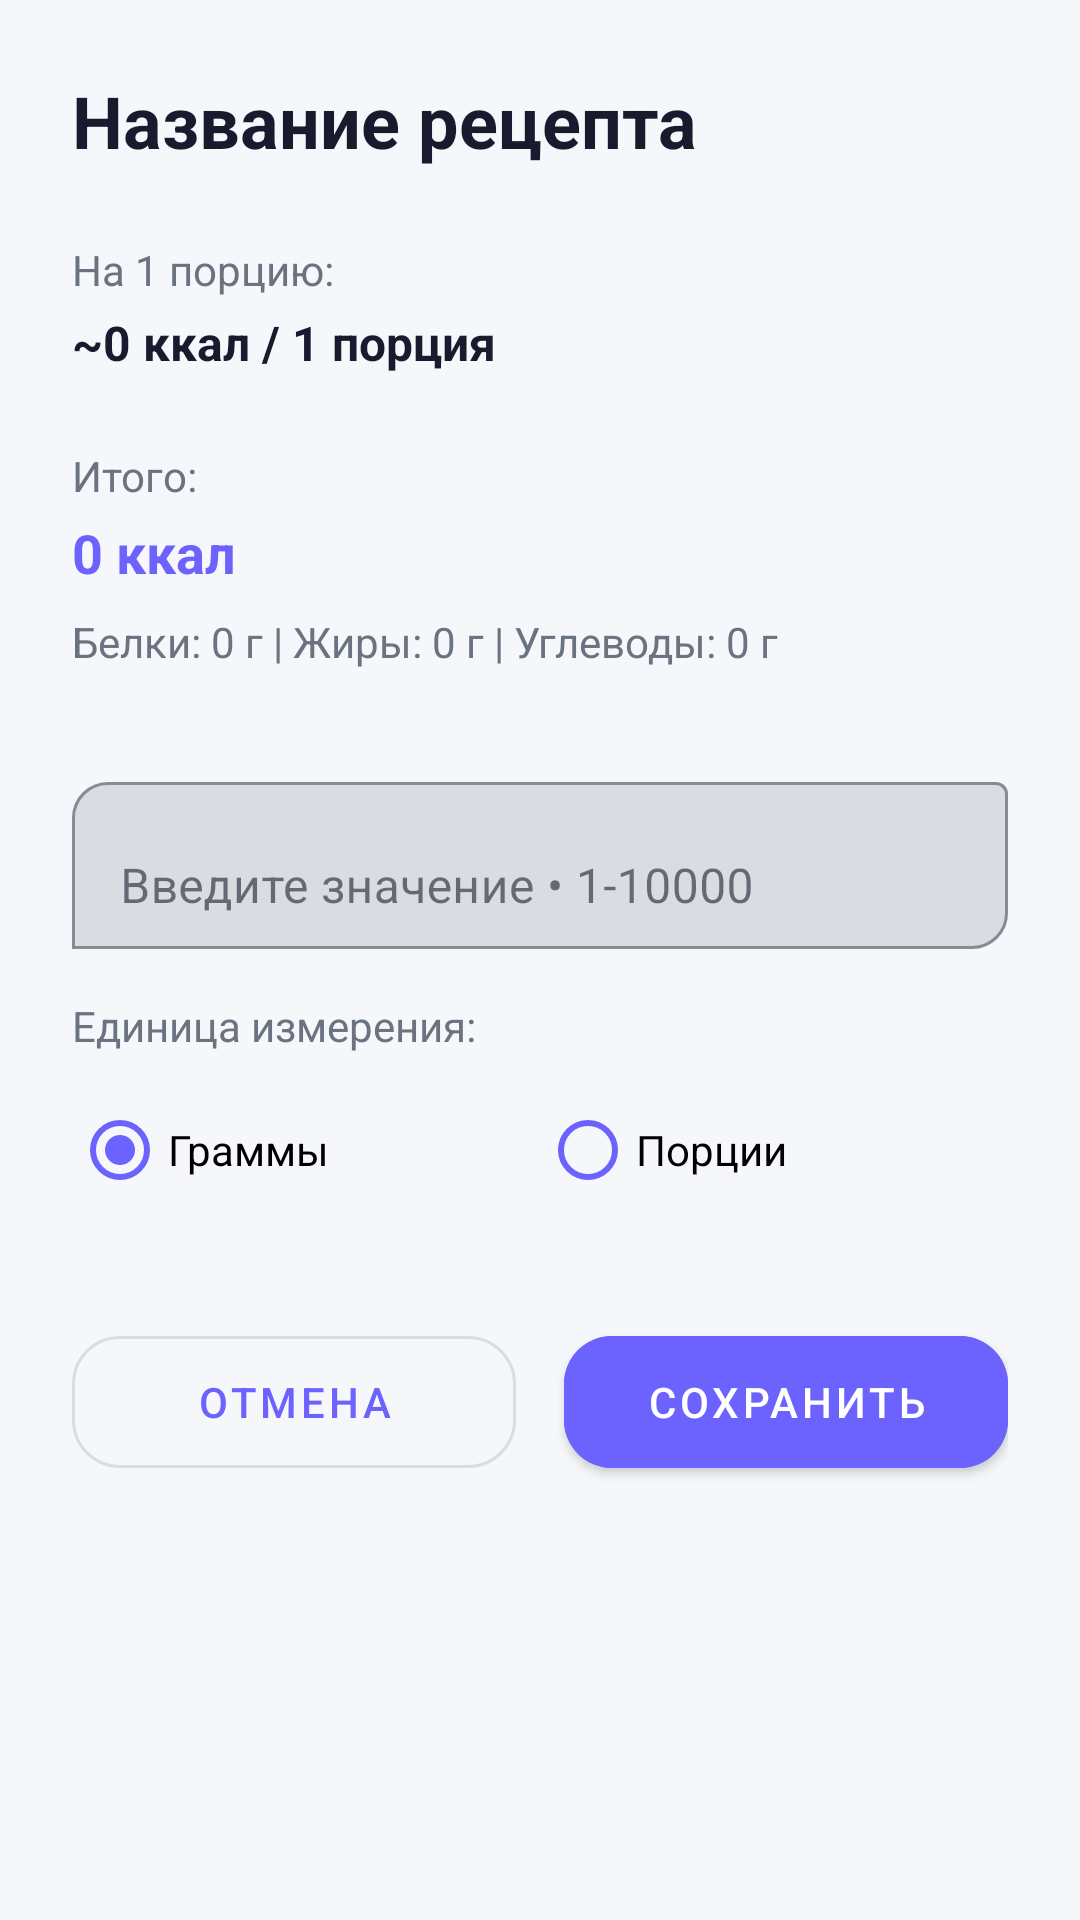

Layout XML and referenced resources for this Android screen:
<!-- AndroidManifest.xml: application theme Theme.CalorieCounter -->
<!-- res/layout/activity_food_portion_calculator.xml -->
<?xml version="1.0" encoding="utf-8"?>
<ScrollView xmlns:android="http://schemas.android.com/apk/res/android"
    xmlns:app="http://schemas.android.com/apk/res-auto"
    android:layout_width="match_parent"
    android:layout_height="match_parent"
    android:background="@color/bg_primary"
    android:padding="24dp"
    android:fillViewport="true">

    <LinearLayout
        android:layout_width="match_parent"
        android:layout_height="wrap_content"
        android:orientation="vertical">

        <TextView
            android:id="@+id/tvRecipeName"
            android:layout_width="wrap_content"
            android:layout_height="wrap_content"
            android:text="Название рецепта"
            android:textSize="24sp"
            android:textStyle="bold"
            android:textColor="@color/text_primary"
            android:layout_marginBottom="24dp" />

        <TextView
            android:layout_width="wrap_content"
            android:layout_height="wrap_content"
            android:text="На 1 порцию:"
            android:textSize="14sp"
            android:textColor="@color/text_secondary"
            android:layout_marginBottom="4dp" />

        <TextView
            android:id="@+id/tvPerServing"
            android:layout_width="wrap_content"
            android:layout_height="wrap_content"
            android:text="~0 ккал / 1 порция"
            android:textSize="16sp"
            android:textColor="@color/text_primary"
            android:textStyle="bold"
            android:layout_marginBottom="24dp" />

        <TextView
            android:layout_width="wrap_content"
            android:layout_height="wrap_content"
            android:text="Итого:"
            android:textSize="14sp"
            android:textColor="@color/text_secondary"
            android:layout_marginBottom="4dp" />

        <TextView
            android:id="@+id/tvCalculated"
            android:layout_width="wrap_content"
            android:layout_height="wrap_content"
            android:text="0 ккал"
            android:tag="accent"
            android:textSize="18sp"
            android:textColor="@color/primary"
            android:textStyle="bold"
            android:layout_marginBottom="8dp" />

        <TextView
            android:id="@+id/tvMacrosCalc"
            android:layout_width="match_parent"
            android:layout_height="wrap_content"
            android:text="Белки: 0 г | Жиры: 0 г | Углеводы: 0 г"
            android:textSize="14sp"
            android:textColor="@color/text_secondary"
            android:layout_marginBottom="32dp"
            android:lineSpacingExtra="4dp" />


        <com.google.android.material.textfield.TextInputLayout
            android:layout_width="match_parent"
            android:layout_height="wrap_content"
            android:layout_marginBottom="16dp"
            app:boxBackgroundMode="outline"
            app:boxCornerRadiusTopStart="12dp"
            app:boxCornerRadiusBottomEnd="12dp"
            android:hint="Введите значение • 1-10000">

            <com.google.android.material.textfield.TextInputEditText
                android:id="@+id/etValue"
                android:layout_width="match_parent"
                android:layout_height="wrap_content"
                android:inputType="numberDecimal"
                android:maxLength="5" />
        </com.google.android.material.textfield.TextInputLayout>


        <TextView
            android:layout_width="wrap_content"
            android:layout_height="wrap_content"
            android:text="Единица измерения:"
            android:textSize="14sp"
            android:textColor="@color/text_secondary"
            android:layout_marginBottom="8dp" />

        <RadioGroup
            android:id="@+id/rgUnit"
            android:layout_width="match_parent"
            android:layout_height="wrap_content"
            android:orientation="horizontal"
            android:layout_marginBottom="32dp">

            <RadioButton
                android:id="@+id/rbGrams"
                android:layout_width="0dp"
                android:layout_weight="1"
                android:layout_height="wrap_content"
                android:text="Граммы"
                android:checked="true"
                android:buttonTint="@color/primary" />

            <RadioButton
                android:id="@+id/rbServings"
                android:layout_width="0dp"
                android:layout_weight="1"
                android:layout_height="wrap_content"
                android:text="Порции"
                android:buttonTint="@color/primary" />
        </RadioGroup>


        <LinearLayout
            android:layout_width="match_parent"
            android:layout_height="wrap_content"
            android:orientation="horizontal">

            <com.google.android.material.button.MaterialButton
                android:id="@+id/btnCancel"
                android:layout_width="0dp"
                android:layout_height="56dp"
                android:layout_weight="1"
                android:layout_marginEnd="8dp"
                android:text="Отмена"
                style="@style/Widget.MaterialComponents.Button.OutlinedButton"
                app:cornerRadius="16dp" />

            <com.google.android.material.button.MaterialButton
                android:id="@+id/btnSave"
                android:layout_width="0dp"
                android:layout_height="56dp"
                android:layout_weight="1"
                android:layout_marginStart="8dp"
                android:text="Сохранить"
                app:cornerRadius="16dp"
                android:backgroundTint="@color/primary" />
        </LinearLayout>
    </LinearLayout>
</ScrollView>
<!-- resources referenced by this layout -->
<resources>
  <color name="bg_primary">#F5F7FA</color>
  <color name="primary">#6C63FF</color>
  <color name="text_primary">#1A1A2E</color>
  <color name="text_secondary">#6B7280</color>
  <style name="Theme.CalorieCounter" parent="Theme.MaterialComponents.DayNight.NoActionBar">
          <item name="colorPrimary">@color/primary</item>
          <item name="colorPrimaryDark">@color/primary_dark</item>
          <item name="colorAccent">@color/accent</item>
          <item name="colorSurface">@color/app_surface</item>
          <item name="colorOnSurface">@color/text_primary</item>
          <item name="android:colorBackground">@color/bg_primary</item>
          <item name="android:windowBackground">@color/bg_primary</item>
          <item name="android:textColorPrimary">@color/text_primary</item>
          <item name="android:textColorSecondary">@color/text_secondary</item>
          <item name="android:statusBarColor">@color/primary</item>
          <item name="android:navigationBarColor">@color/bg_primary</item>
          <item name="android:windowLightStatusBar">false</item>
      </style>
  <color name="primary_dark">#5A52D5</color>
  <color name="accent">#00C9A7</color>
  <color name="app_surface">#FFFFFF</color>
</resources>
